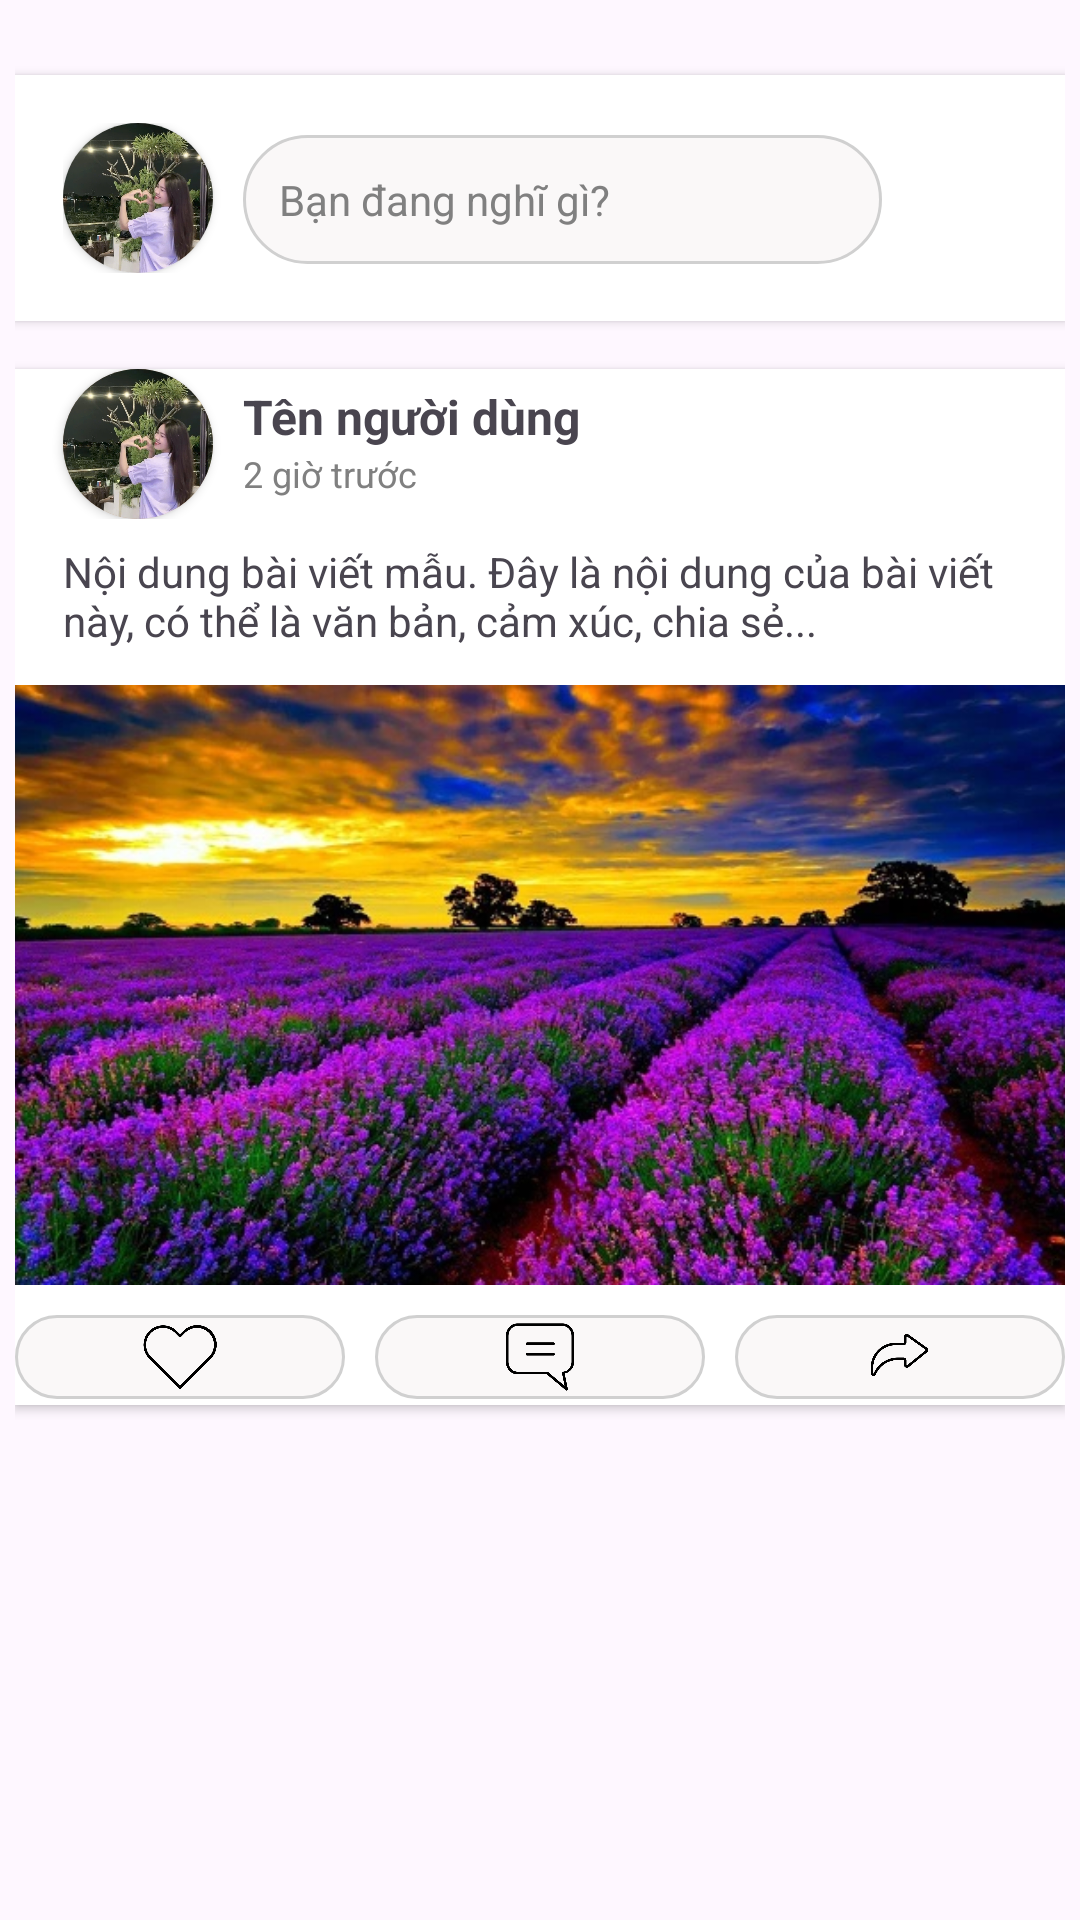

Here is an Android app screen rendered from its layout file. Give the layout XML and the strings, colors and styles it references.
<!-- AndroidManifest.xml: application theme Theme.H2H -->
<!-- res/layout/feed_activity.xml -->
<?xml version="1.0" encoding="utf-8"?>
<LinearLayout
    android:id="@+id/main"
    xmlns:android="http://schemas.android.com/apk/res/android"
    android:layout_width="match_parent"
    android:layout_height="wrap_content"
    android:orientation="vertical"
    android:padding="5dp"
    xmlns:app="http://schemas.android.com/apk/res-auto">

    
    <LinearLayout
        android:layout_marginTop="20dp"
        android:layout_width="match_parent"
        android:layout_height="wrap_content"
        android:orientation="horizontal"
        android:padding="16dp"
        android:background="#FFFFFF"
        android:layout_marginBottom="16dp"
        android:elevation="2dp">

        
        <androidx.cardview.widget.CardView
            android:layout_width="50dp"
            android:layout_height="50dp"
            app:cardCornerRadius="25dp">

            <ImageView
                android:id="@+id/avatarImageView"
                android:layout_width="match_parent"
                android:layout_height="match_parent"
                android:src="@drawable/ic_avatar"
                android:scaleType="centerCrop" />
        </androidx.cardview.widget.CardView>

        

        
        <TextView
            android:layout_width="0dp"
            android:layout_height="wrap_content"
            android:layout_marginStart="10dp"
            android:layout_marginTop="4dp"
            android:layout_marginEnd="5dp"
            android:layout_weight="1"
            android:background="@drawable/rouded_elip_backgroud"
            android:gravity="center_vertical"
            android:padding="12dp"
            android:text="Bạn đang nghĩ gì?"
            android:textColor="#808080" />

        <ImageView
            android:layout_width="40dp"
            android:layout_height="40dp"
            android:src="@drawable/ic_image"
            android:layout_gravity="center_vertical"
            android:background="?android:attr/selectableItemBackground"/>
    </LinearLayout>

    
    <LinearLayout
        android:layout_width="match_parent"
        android:layout_height="wrap_content"
        android:orientation="vertical"
        android:background="#FFFFFF"
        android:layout_marginBottom="16dp"
        android:elevation="2dp">

        
        <LinearLayout
            android:layout_width="match_parent"
            android:layout_height="wrap_content"
            android:orientation="horizontal"
            android:layout_marginBottom="8dp">


            
            <androidx.cardview.widget.CardView
                android:layout_width="50dp"
                android:layout_height="50dp"
                android:layout_marginLeft="16dp"
                app:cardCornerRadius="25dp">
            <ImageView
                android:layout_width="50dp"
                android:layout_height="50dp"
                android:src="@drawable/ic_avatar"
                android:layout_gravity="center_vertical"
                android:layout_marginEnd="16dp"
                android:scaleType="centerCrop"
                android:background="@drawable/avt_background"/>
            </androidx.cardview.widget.CardView>

            
            <LinearLayout
                android:layout_width="0dp"
                android:layout_height="wrap_content"
                android:layout_weight="1"
                android:orientation="vertical"
                android:gravity="center_vertical">

                <TextView
                    android:layout_marginTop="5dp"
                    android:layout_marginLeft="10dp"
                    android:layout_width="wrap_content"
                    android:layout_height="wrap_content"
                    android:text="Tên người dùng"
                    android:textStyle="bold"
                    android:textSize="16sp"/>

                <TextView
                    android:layout_marginLeft="10dp"
                    android:layout_width="wrap_content"
                    android:layout_height="wrap_content"
                    android:text="2 giờ trước"
                    android:textColor="#808080"
                    android:textSize="12sp"/>
            </LinearLayout>
        </LinearLayout>


        
        <TextView
            android:layout_marginLeft="16dp"
            android:layout_width="match_parent"
            android:layout_height="wrap_content"
            android:text="Nội dung bài viết mẫu. Đây là nội dung của bài viết này, có thể là văn bản, cảm xúc, chia sẻ..."
            android:textSize="14sp"
            android:layout_marginBottom="12dp"/>

        
        <ImageView
            android:layout_width="match_parent"
            android:layout_height="200dp"
            android:background="?android:attr/selectableItemBackground"
            android:scaleType="centerCrop"
            android:src="@drawable/ic_image_placeholder" />

        <LinearLayout
            android:layout_marginTop="10dp"
            android:layout_width="match_parent"
            android:layout_height="30dp"
            android:orientation="horizontal">

            <ImageView
                android:id="@+id/imageView"
                android:layout_width="250dp"
                android:layout_height="28dp"
                android:layout_weight="1"
                android:layout_marginEnd="10dp"
                android:background="@drawable/rouded_elip_backgroud"
                app:srcCompat="@drawable/heart"
                
                />



            <ImageView
                android:id="@+id/imageView2"
                android:layout_width="250dp"
                android:layout_height="28dp"
                android:layout_weight="1"
                android:layout_marginEnd="10dp"
                android:background="@drawable/rouded_elip_backgroud"
                app:srcCompat="@drawable/ic_comment" />

            <ImageView
                android:background="@drawable/rouded_elip_backgroud"
                android:id="@+id/imageView3"
                android:layout_width="250dp"
                android:layout_height="28dp"
                android:layout_weight="1"
                app:srcCompat="@drawable/ic_share" />
        </LinearLayout>
    </LinearLayout>
</LinearLayout>
<!-- resources referenced by this layout -->
<resources>
  <!-- drawable avt_background (drawable) -->
  <shape xmlns:android="http://schemas.android.com/apk/res/android"
      android:shape="oval">
      <solid android:color="#B48160"/> 
  </shape>
  <!-- drawable heart: png bitmap (drawable, 8503 bytes) -->
  <!-- drawable ic_avatar: jpg bitmap (drawable, 212318 bytes) -->
  <!-- drawable ic_comment: png bitmap (drawable, 8248 bytes) -->
  <!-- drawable ic_image_placeholder: webp bitmap (drawable, 113422 bytes) -->
  <!-- drawable ic_share: png bitmap (drawable, 7896 bytes) -->
  <!-- drawable rouded_elip_backgroud (drawable) -->
  <?xml version="1.0" encoding="utf-8"?>
  <shape xmlns:android="http://schemas.android.com/apk/res/android"
      android:shape="rectangle">
      <size android:width="200dp" android:height="20dp" />
      <solid android:color="#FAF8F8"/> 
      <corners android:radius="25dp"/> 
      <stroke
          android:width="1dp"
          android:color="#D0D0D0"/>  </shape>
  <style name="Theme.H2H" parent="Base.Theme.H2H" />
  <style name="Base.Theme.H2H" parent="Theme.Material3.DayNight.NoActionBar">
          
          
      </style>
</resources>
